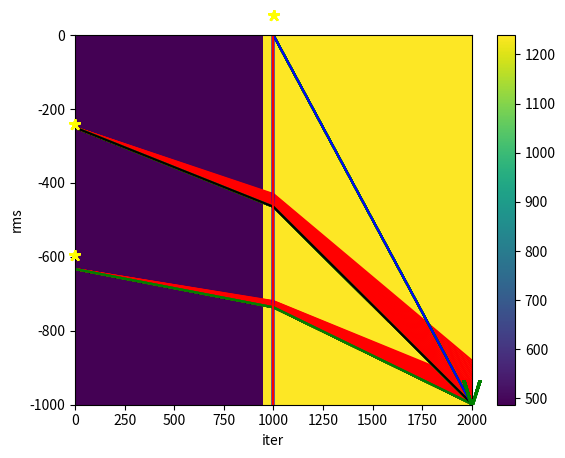

Generate this figure with matplotlib:
# -*- coding: utf-8 -*-
"""
Created on Wed Mar 10 08:49:05 2021

[redacted]
"""
import numpy as np
import matplotlib.pyplot as plt
#posisi source
sx=[0,0,1000]
sy=[-250,-633,0]
rx=[2000]
ry=[-1000]
tobs=[3.018,2.894,1.141]
v0=883.27
v1=v0
v2=v0

k=0
rms=[]
while k<5:
    if k==0:
        v1=v0
        v2=v0
    else:
        v1=v1[0]
        v2=v2[0]

#ray tracing menggunakan hukum snell
#teta=np.arange(0,np.pi/2,np.pi/360)
    l1=[]
    l2=[]
    tcall=[]
    deltat=[]
    y11=[]
    y12=[]
    y21=[]
    y22=[]
    for i in range(len(sx)):
        if i==2:
            l1.append(0)
            l2.append(1414.2)
            tcall.append(l1[i]*1/v1+l2[i]*1/v2)
            deltat.append(tobs[i]-tcall[i])
        else:
            y=7
            teta1=0
            while y>0.05:
                teta1=teta1+np.pi/3600000
                teta2=np.arctan(np.sin(teta1)*v2/v1)
                dy1=np.tan(teta1)*1000
                a=sy[i]-dy1
                dy2=np.tan(teta2)*1000
                aa=a-dy2
                y=abs(1000+aa)
                if i==0 and k==4:
                    y11.append(a)
                    y12.append(aa)
                elif i==1 and k==4:
                    y21.append(a)
                    y22.append(aa)
            l1.append(1000/np.cos(teta1))
            l2.append(1000/np.cos(teta2))
            tcall.append(l1[i]*1/v1+l2[i]*1/v2)
            deltat.append(tobs[i]-tcall[i])
            
#inversi matrik
    A=np.array(l1+l2).reshape(2,3)
    At=np.matrix.transpose(A)
    delta=np.array(deltat).reshape(3,1)
    rms.append(sum(delta**2)**0.5)
    Ax=np.dot(A,At)
    Axinv=np.linalg.inv(Ax)
    S=np.dot(Axinv,A)
    S=np.dot(S,delta)
    dv1=-S[0]*v1**2/(1+S[0]*v1)
    dv2=-S[1]*v2**2/(1+S[1]*v2)
    v1=v1+dv1
    v2=v2+dv2
    v1=v1.tolist()
    v2=v2.tolist()
    k=k+1
    
y1=y21[1:len(y21):1000]
y1=y1[-20:]
y2=y22[1:len(y22):1000]
y2=y2[-20:]
y3=y11[1:len(y11):2000]
y3=y3[-20:]
y4=y12[1:len(y12):2000]
y4=y4[-20:]
#plot ray tracy using snell's law
for i,j,k,l in zip(y1,y2,y3,y4):
    plt.plot([0,1000,2000],[-633,i,j],'-r',[0,1000,2000],[-250,k,l],'-r')
    plt.plot([0,1000,2000],[-633,y1[-1],y2[-1]],'-g',[0,1000,2000],[-250,y3[-1],y4[-1]],'-g')
    plt.plot([1000,2000],[0,-1000],'-g')
    plt.plot([1000,1000],[0,-1000],'-b')
    plt.annotate('*',xy=(0,-300),ha='center',fontsize=25,color='yellow')
    plt.annotate('*',xy=(0,-653),ha='center',fontsize=25,color='yellow')
    plt.annotate('*',xy=(1000,-5),ha='center',fontsize=25,color='yellow')
    plt.annotate('V',xy=(2000,-1000),ha='center',fontsize=25,color='green')
    plt.ylim(-1000,0)
    plt.xlim(0,2000)
    
plt.show()

#plot rms
plt.plot(rms)
plt.xlabel('iter')
plt.ylabel('rms')
#Plot velocity and ray tracing
xgrid=np.arange(0,2100,100)
ygrid=np.arange(0,-1100,-100)
X,Y=np.meshgrid(xgrid,ygrid)
z=np.zeros((11,21))
for i in range(11):
    for j in range(21):
        if j<10:
            z[i,j]=z[i,j]+v1
        else:
            z[i,j]=z[i,j]+v2
plt.pcolor(X,Y,z)
plt.plot([0,1000,2000],[-633,y1[-1],y2[-1]],'-g',[0,1000,2000],[-250,y3[-1],y4[-1]],'-k')
plt.plot([1000,2000],[0,-1000],'-b')
plt.plot([1000,1000],[0,-1000],'-r')
plt.colorbar()

